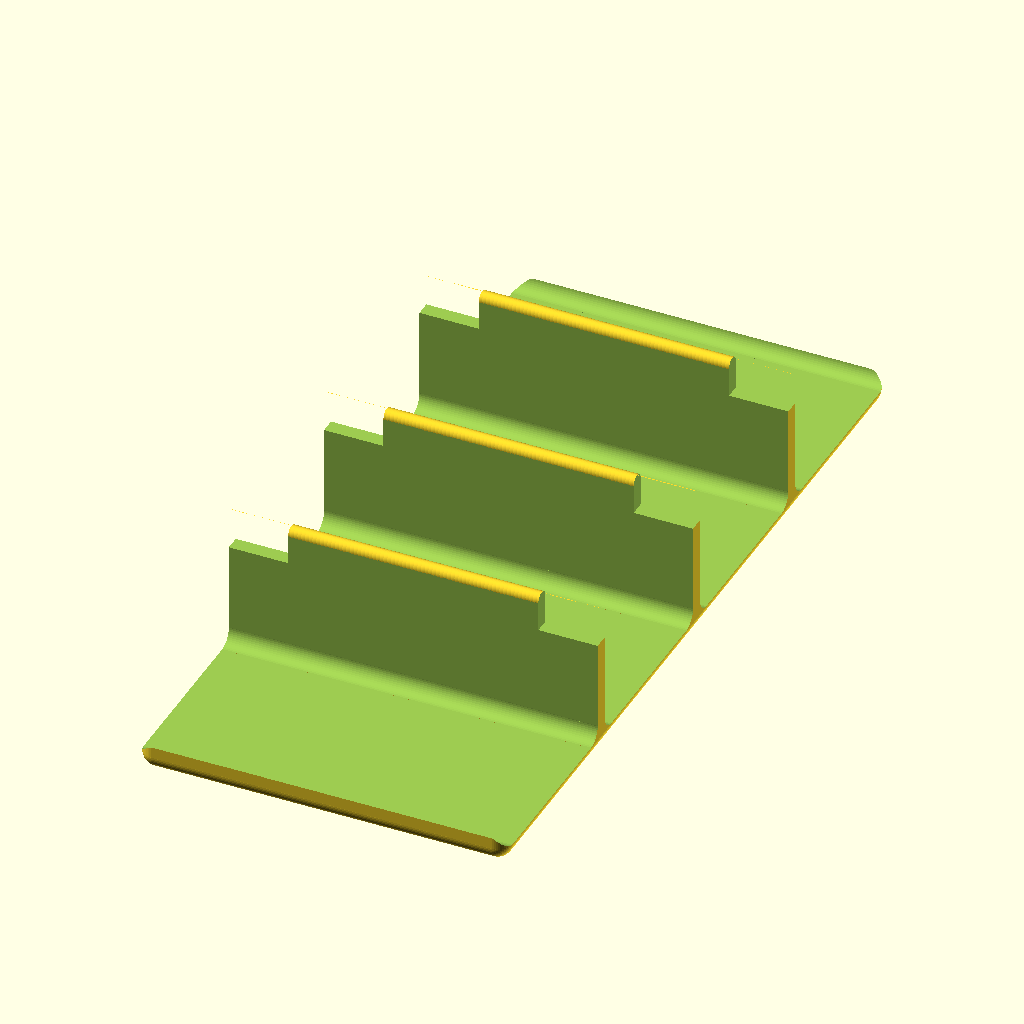
Cell 1: the model at its default parameters.
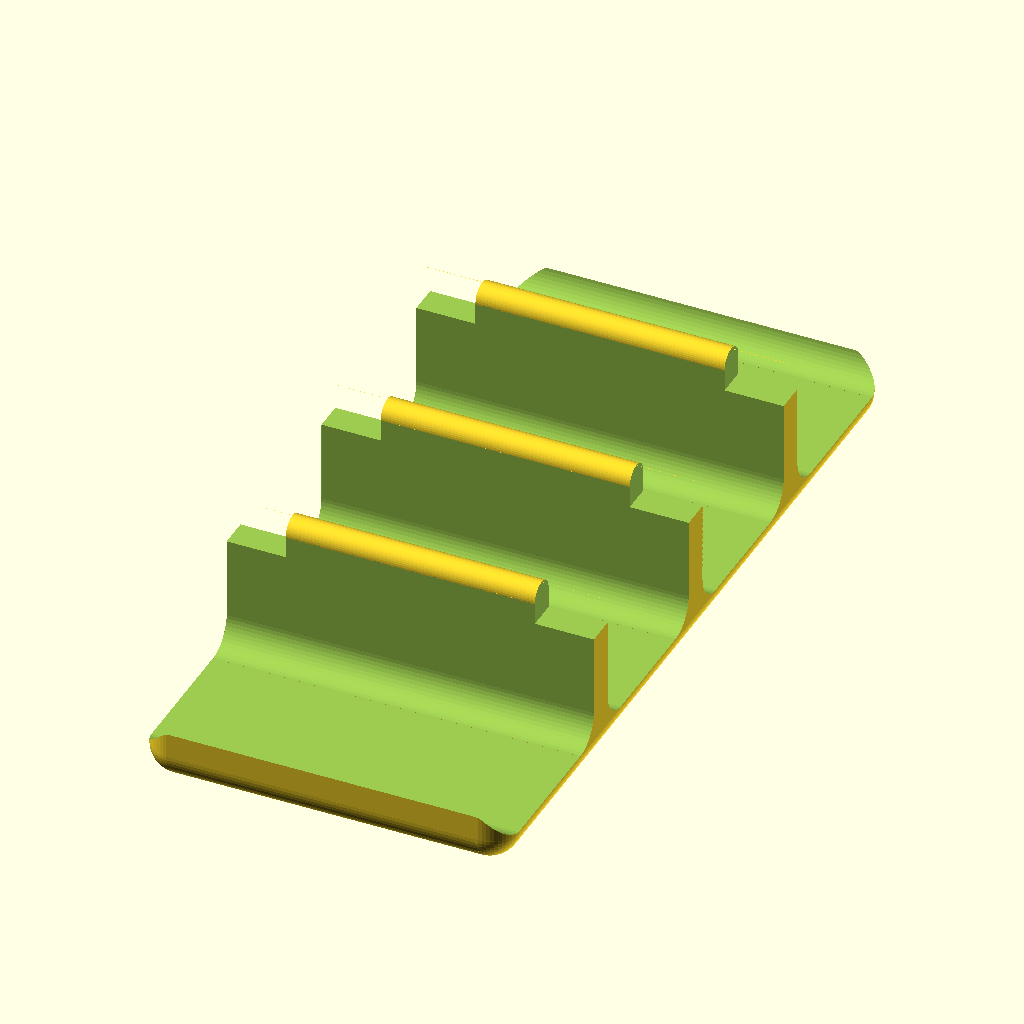
Cell 2: the same model with base_height = 4.
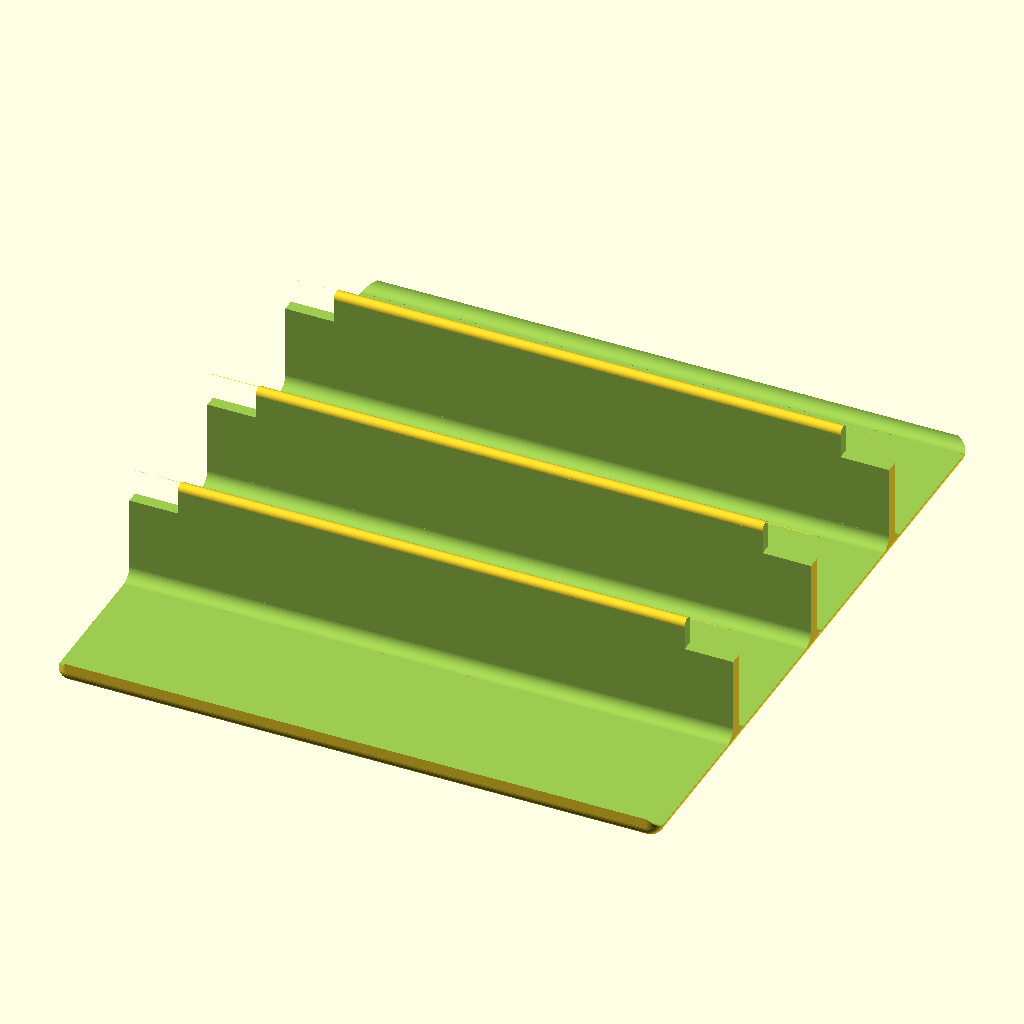
Cell 3: base_width = 99.5 (everything else at default).
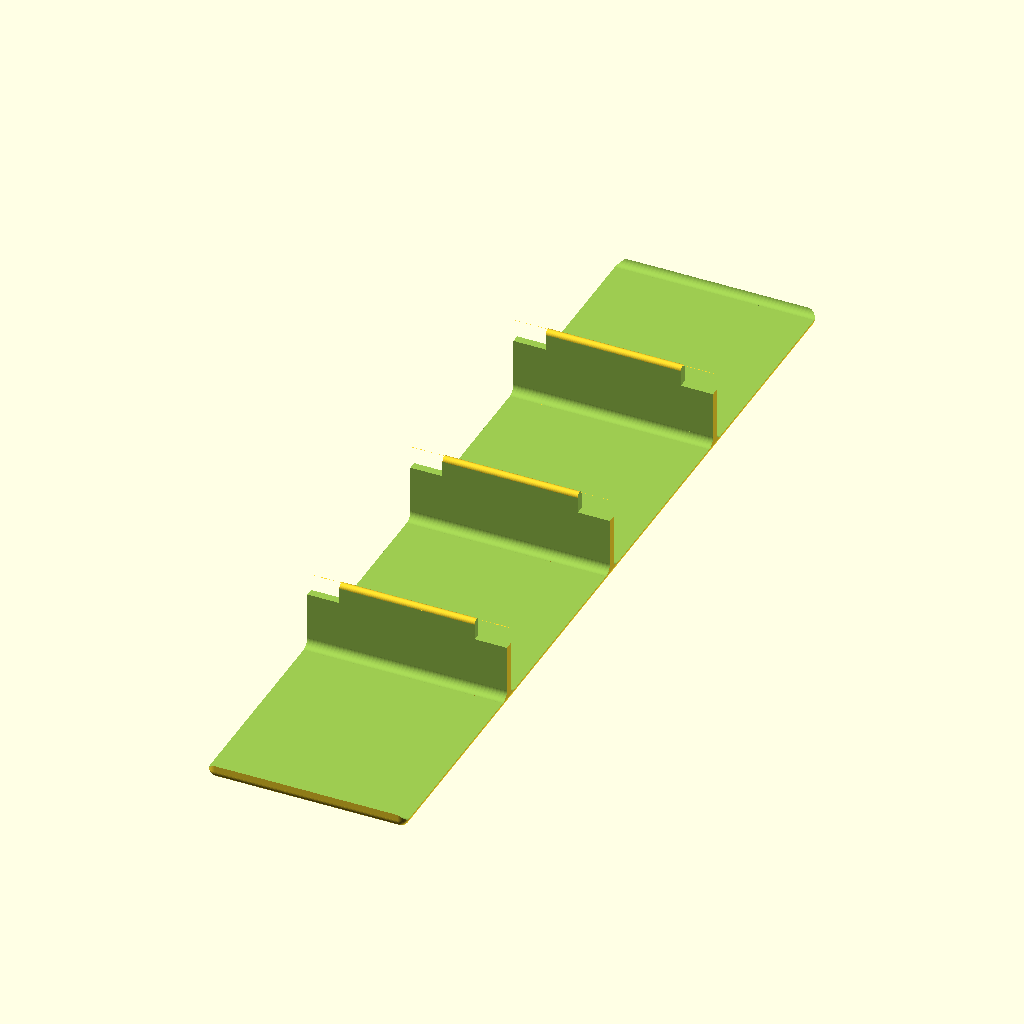
Cell 4: base_length = 220.5 (everything else at default).
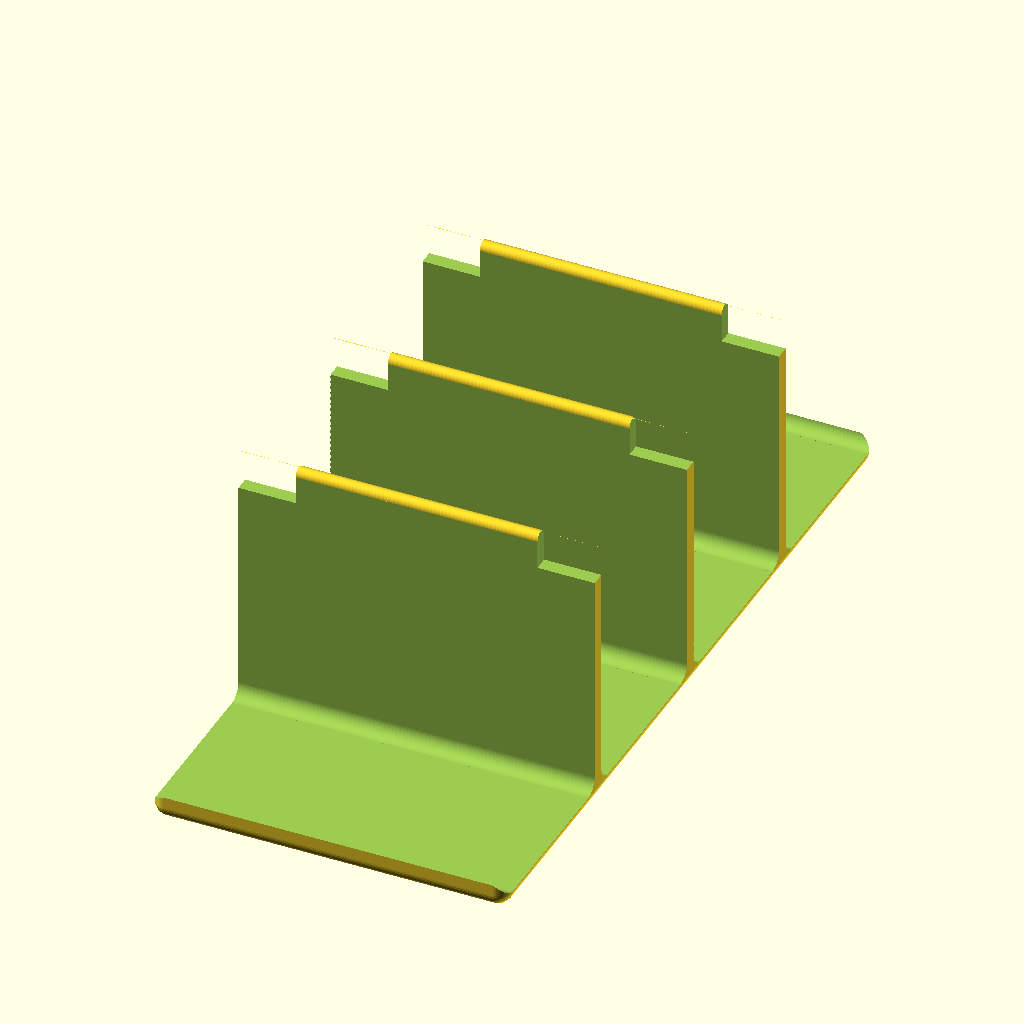
Cell 5 — div_height set to 36, the other parameters unchanged.
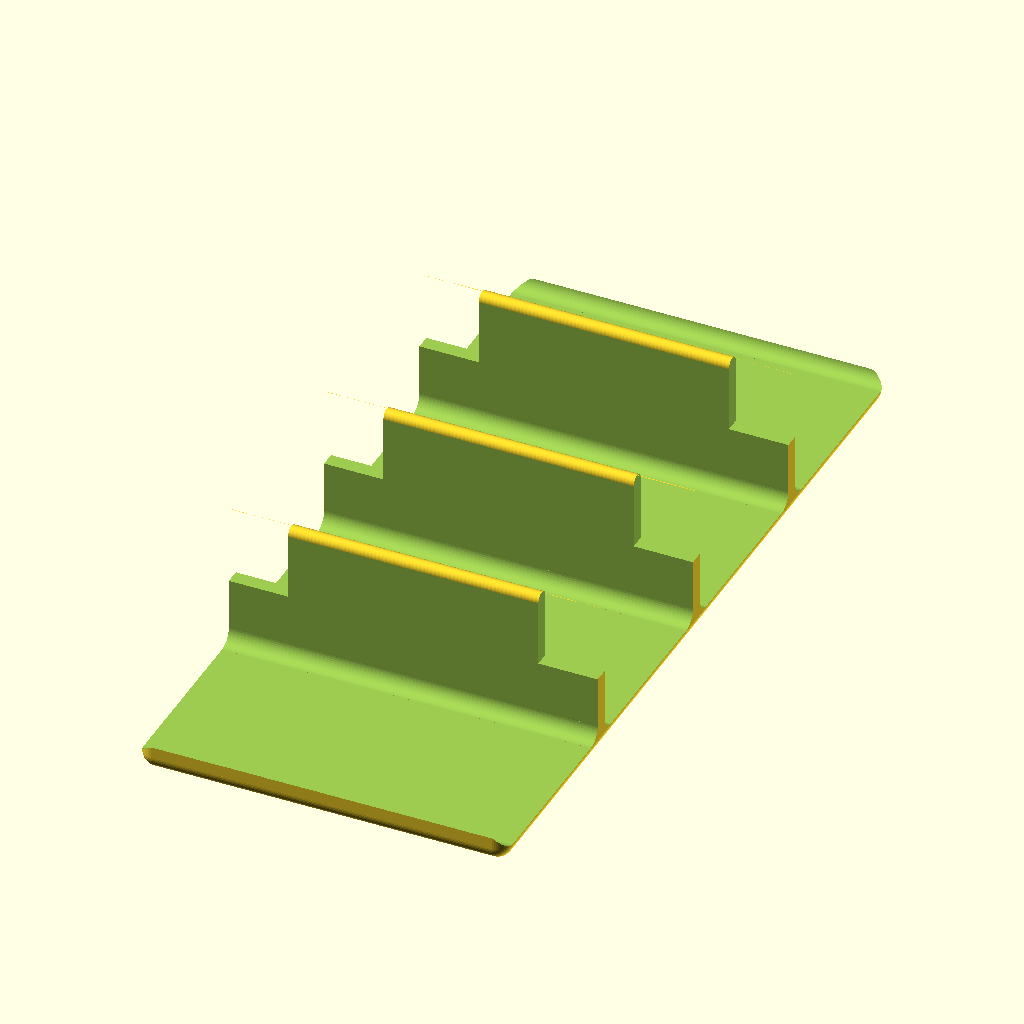
Cell 6 — cut_height set to 10, the other parameters unchanged.
All cells are drawn from the same view direction (rotation 55°, 0°, 25°, orthographic, colour scheme Cornfield), but the view is re-fitted for each cell, so position and scale can differ between cells as well as the parameter.
OpenSCAD source file inputs/thingiverse/thing-1802223/files/dividers.scad:
include <MCAD/boxes.scad>
// Base Height
base_height=2;

//Base Width
base_width=49.75;

//Base Length
base_length=110.25;

//Divider Height
div_height=18;

// Cutout Height
cut_height=5;

// Cutout Width
cut_width=8;

//Number of sections
sections=4;

/* [Hidden] */
dividers=sections-1;

//base

difference(){
    roundedBox([base_width, base_length, base_height*3], base_height, false, $fn=50);
   
    translate([0,0,base_height]){   roundedBox([base_width+2*base_height,base_length+.1,base_height*3],base_height,false,$fn=50);
    }
}

//dividers

for (count=[1:dividers]){
    translate([0,-count*(base_length/sections)+base_length/2,0]){
        divider(div_height,base_height,cut_width,cut_height);
    }
}

module divider(total_height,width,cutout_width,cutout_height){
    height=total_height-(base_height/2);
    difference(){ 
        union(){ 
            difference(){
                //central block
                translate([-base_width/2,-width-base_height/2,-base_height/2]){
                    cube([base_width,width+base_height*2,total_height]);
                }
                translate([0,width+base_height/2,height/2+base_height/4]){
                    roundedBox([base_width+2*base_height,2*base_height,total_height+base_height],base_height,$fn=50);
                }
                translate([0,-width-base_height/2,height/2+base_height/4]){
                     roundedBox([base_width+2*base_height,2*base_height,total_height+base_height],base_height,$fn=50);
                }
            }
            //rounded top
            translate([-(base_width/2),0,total_height-base_height/2]){
                rotate(a=90, v=[0,1,0]){
                    cylinder(h=base_width, r=base_height/2, $fn=50);
                }
            }
        }
        translate([base_width/2-cutout_width,-width/2-1,total_height-cutout_height]){
            cube([cutout_width+1,width+2,cutout_height]);
        }
        translate([-base_width/2-1,-width/2-1,total_height-cutout_height]){
            cube([cutout_width+1,width+2,cutout_height]);
        }  
    }
}  
Parameter table extracted from the source (name, type, default, range or options):
base_height: number, default 2
base_width: number, default 49.75
base_length: number, default 110.25
div_height: number, default 18
cut_height: number, default 5
cut_width: number, default 8
sections: number, default 4
